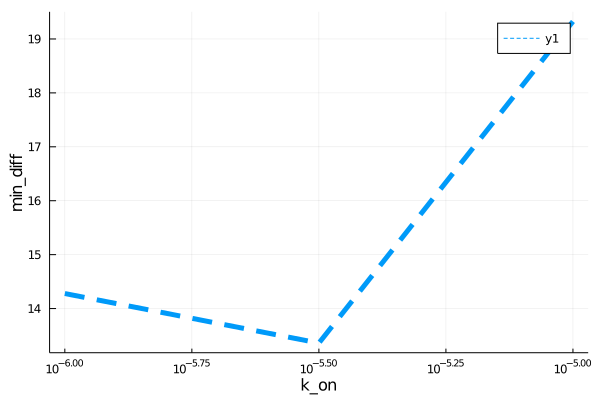

Source data for this figure (header and first rows):
para, error
1.0e-6, 14.28
3.162277660168379e-6, 13.36
1.0e-5, 19.32
